Image classification data set "gtos-mobile" (faisu07/gtos-mobile on GitHub). Class labels (31): painting, aluminum, asphalt, brick, cement, cloth, dry leaf, glass, grass, large limestone, leaf, metal cover, moss, paint cover, painting turf, paper, pebble, plastic, plastic cover, root, sand, sandpaper, shale, small limestone, soil, steel, stone asphalt, stone brick, stone cement, turf, wood chips.

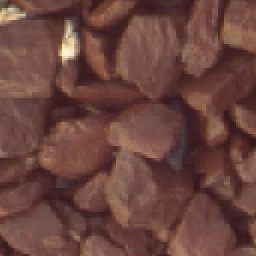
Label: shale

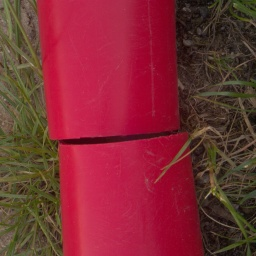
Label: plastic

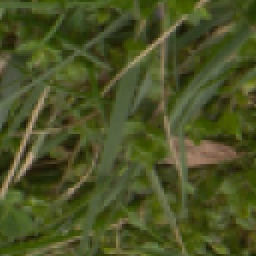
Label: grass

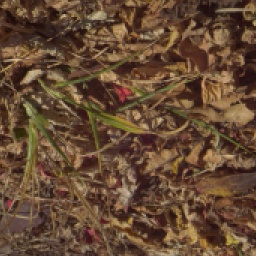
Label: dry leaf

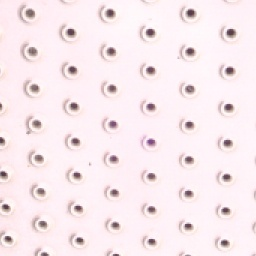
Label: steel

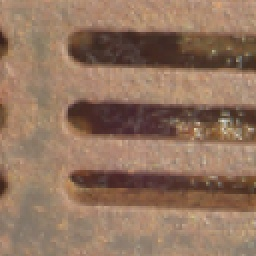
Label: metal cover
